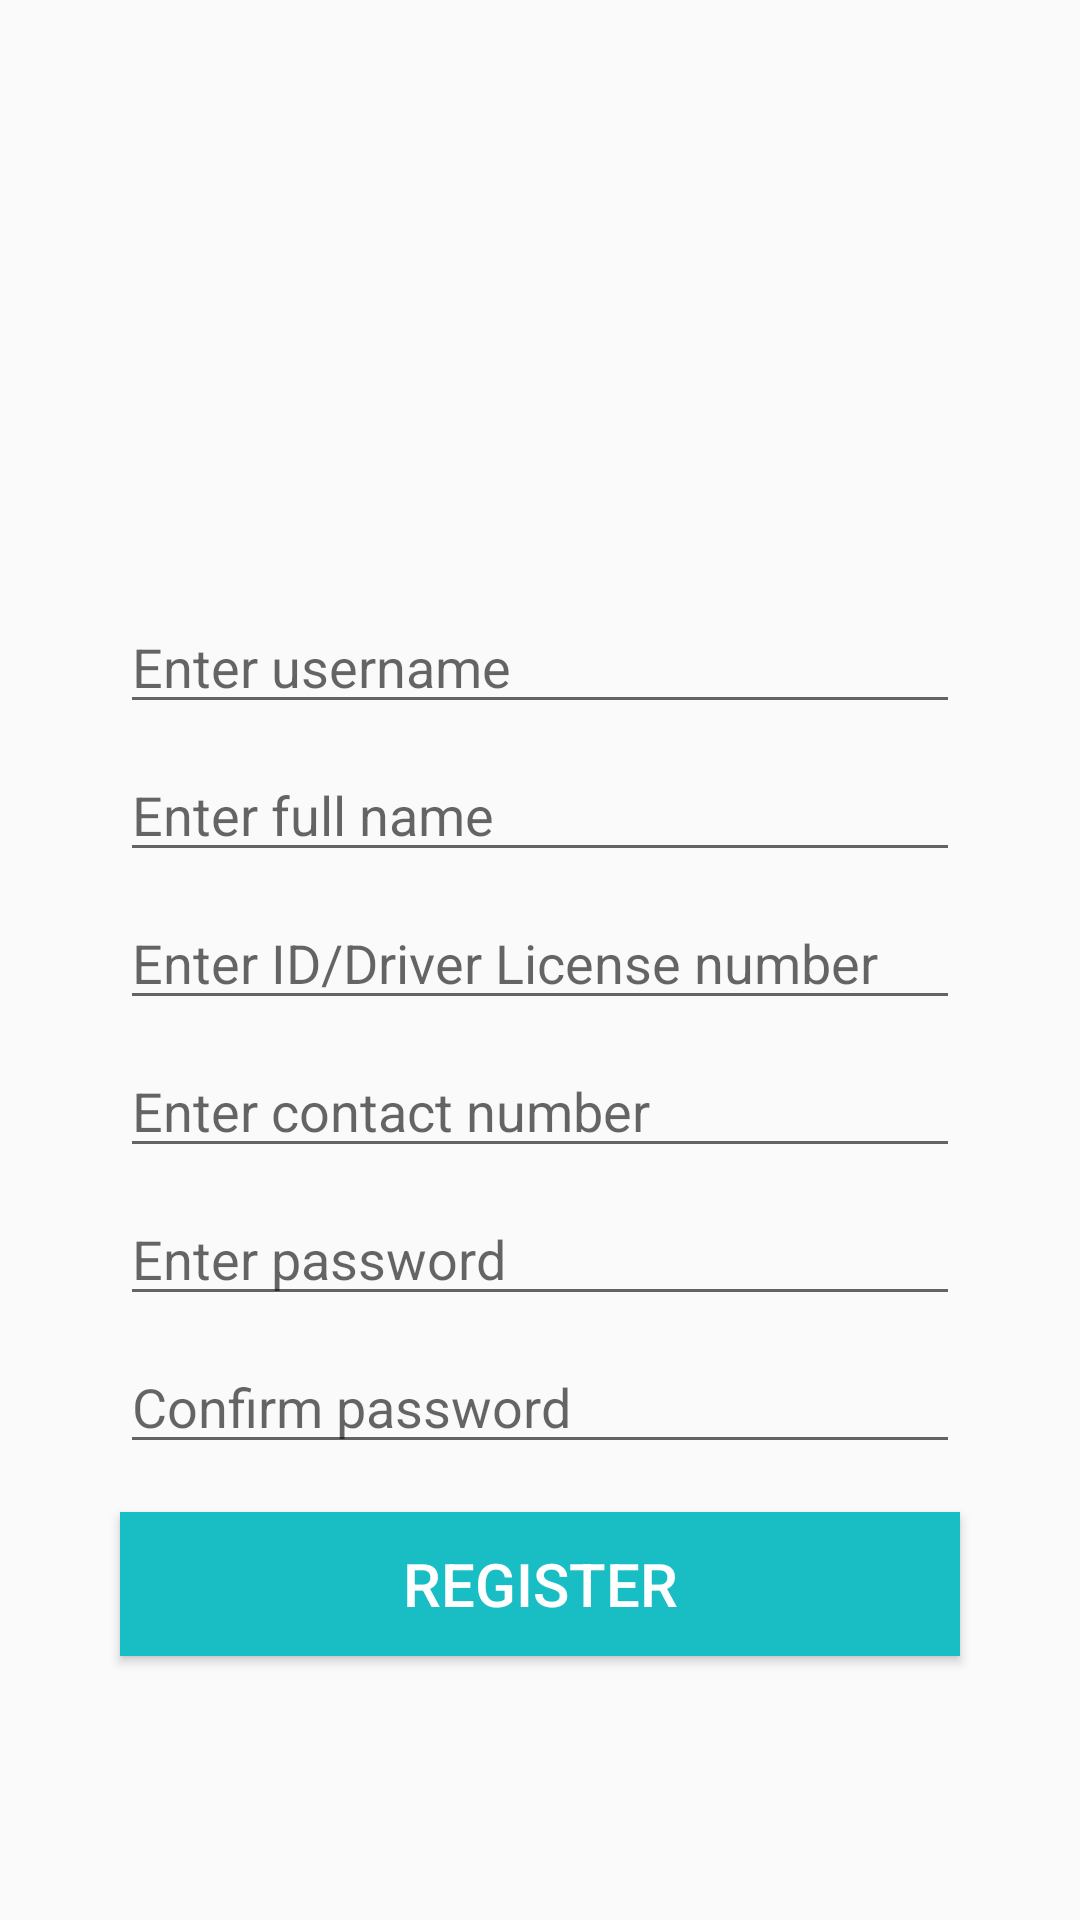

The Android layout XML behind this screen, and the referenced resources:
<!-- AndroidManifest.xml: application theme AppTheme -->
<!-- res/layout/fragment_registration.xml -->
<LinearLayout xmlns:android="http://schemas.android.com/apk/res/android"
    xmlns:tools="http://schemas.android.com/tools"
    android:layout_width="match_parent"
    android:layout_height="match_parent"
    tools:context="com.android.shareride.View.RegistrationFragment"
    android:orientation="vertical">

    

    <EditText
        android:layout_width="@dimen/button_width"
        android:layout_height="wrap_content"
        android:id="@+id/usernameEditText"
        android:layout_gravity="center_horizontal"
        android:hint="@string/placeholder_username"
        android:layout_marginTop="@dimen/welcome_content_margin" />

    <EditText
        android:layout_width="@dimen/button_width"
        android:layout_height="wrap_content"
        android:ems="10"
        android:id="@+id/fullnameEditText"
        android:layout_gravity="center_horizontal"
        android:inputType="textPersonName"
        android:hint="@string/placeholder_fullname"
        android:layout_marginTop="@dimen/activity_vertical_margin_half" />

    <EditText
        android:layout_width="@dimen/button_width"
        android:layout_height="wrap_content"
        android:id="@+id/idEditText"
        android:layout_gravity="center_horizontal"
        android:hint="@string/placeholder_id"
        android:layout_marginTop="@dimen/activity_vertical_margin_half"
        android:inputType="number" />

    <EditText
        android:layout_width="@dimen/button_width"
        android:layout_height="wrap_content"
        android:ems="10"
        android:id="@+id/contactEditText"
        android:layout_gravity="center_horizontal"
        android:hint="@string/placeholder_contact"
        android:inputType="phone"
        android:layout_marginTop="@dimen/activity_vertical_margin_half" />

    <EditText
        android:layout_width="@dimen/button_width"
        android:layout_height="wrap_content"
        android:inputType="textPassword"
        android:ems="10"
        android:id="@+id/passwordEditText"
        android:layout_gravity="center_horizontal"
        android:hint="@string/placeholder_password"
        android:layout_marginTop="@dimen/activity_vertical_margin_half" />

    <EditText
        android:layout_width="@dimen/button_width"
        android:layout_height="wrap_content"
        android:inputType="textPassword"
        android:ems="10"
        android:id="@+id/confirmPasswordEditText"
        android:layout_gravity="center_horizontal"
        android:hint="@string/placeholder_confirm_password"
        android:layout_marginTop="@dimen/activity_vertical_margin_half" />

    <Button
        android:layout_width="@dimen/button_width"
        android:layout_height="wrap_content"
        android:text="@string/register_button"
        android:id="@+id/registerButton"
        android:layout_gravity="center_horizontal"
        android:background="@color/colorPrimaryDark"
        android:textColor="@color/colorWhite"
        android:textSize="@dimen/button_text"
        android:layout_marginTop="@dimen/activity_vertical_margin" />

</LinearLayout>
<!-- resources referenced by this layout -->
<resources>
  <color name="colorPrimaryDark">#19bec4</color>
  <color name="colorWhite">#ffffff</color>
  <dimen name="activity_vertical_margin">16dp</dimen>
  <dimen name="activity_vertical_margin_half">8dp</dimen>
  <dimen name="button_text">20sp</dimen>
  <dimen name="button_width">280dp</dimen>
  <dimen name="welcome_content_margin">200dp</dimen>
  <string name="placeholder_confirm_password">Confirm password</string>
  <string name="placeholder_contact">Enter contact number</string>
  <string name="placeholder_fullname">Enter full name</string>
  <string name="placeholder_id">Enter ID/Driver License number</string>
  <string name="placeholder_password">Enter password</string>
  <string name="placeholder_username">Enter username</string>
  <string name="register_button">REGISTER</string>
  <style name="AppTheme" parent="Theme.AppCompat.Light.DarkActionBar">
          
          <item name="colorPrimary">@color/colorPrimary</item>
          <item name="colorPrimaryDark">@color/colorPrimaryDark</item>
          <item name="colorAccent">@color/colorAccent</item>
          
          <item name="windowActionBar">false</item>
          <item name="windowNoTitle">true</item>
      </style>
  <color name="colorPrimary">#ef372e</color>
  <color name="colorAccent">#19bec4</color>
</resources>
